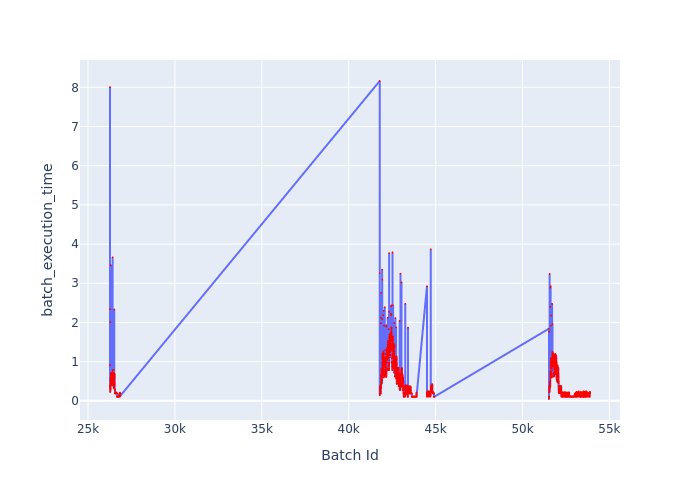

The data file committed next to this chart (first rows):
Batch Id, batch_execution_time
26265, 2.337
26266, 8.005
26267, 0.9119
26268, 0.3597
26269, 0.3768
26270, 0.3675
26271, 0.3722
26272, 0.3247
26273, 0.2257
26274, 0.3341
26275, 0.3659
26276, 0.392
26277, 0.3768
26278, 0.2531
26279, 0.3058
26280, 0.3439
26281, 0.3598
26282, 0.3119
26283, 0.3535
26284, 0.2341
26285, 0.2874
26286, 2.008
26287, 0.4265
26288, 0.5448
26289, 0.5071
26290, 0.2728
26291, 0.2886
26292, 0.4424
26293, 0.5154
26294, 0.5179
26295, 0.368
26296, 0.5943
26297, 0.5259
26298, 0.5081
26299, 0.3289
26300, 0.3025
26301, 0.5093
26302, 0.5202
26303, 0.5394
26304, 0.3235
26305, 0.5128
26306, 0.4737
26307, 0.528
26308, 0.4188
26309, 0.4941
26310, 3.461
26311, 0.589
26312, 0.5997
26313, 0.6002
26314, 0.4755
26315, 0.5487
26316, 0.6884
26317, 0.5237
26318, 0.6017
26319, 0.7046
26320, 0.6209
26321, 0.5831
26322, 0.6814
26323, 0.6337
26324, 0.4344
... 5,453 more rows
